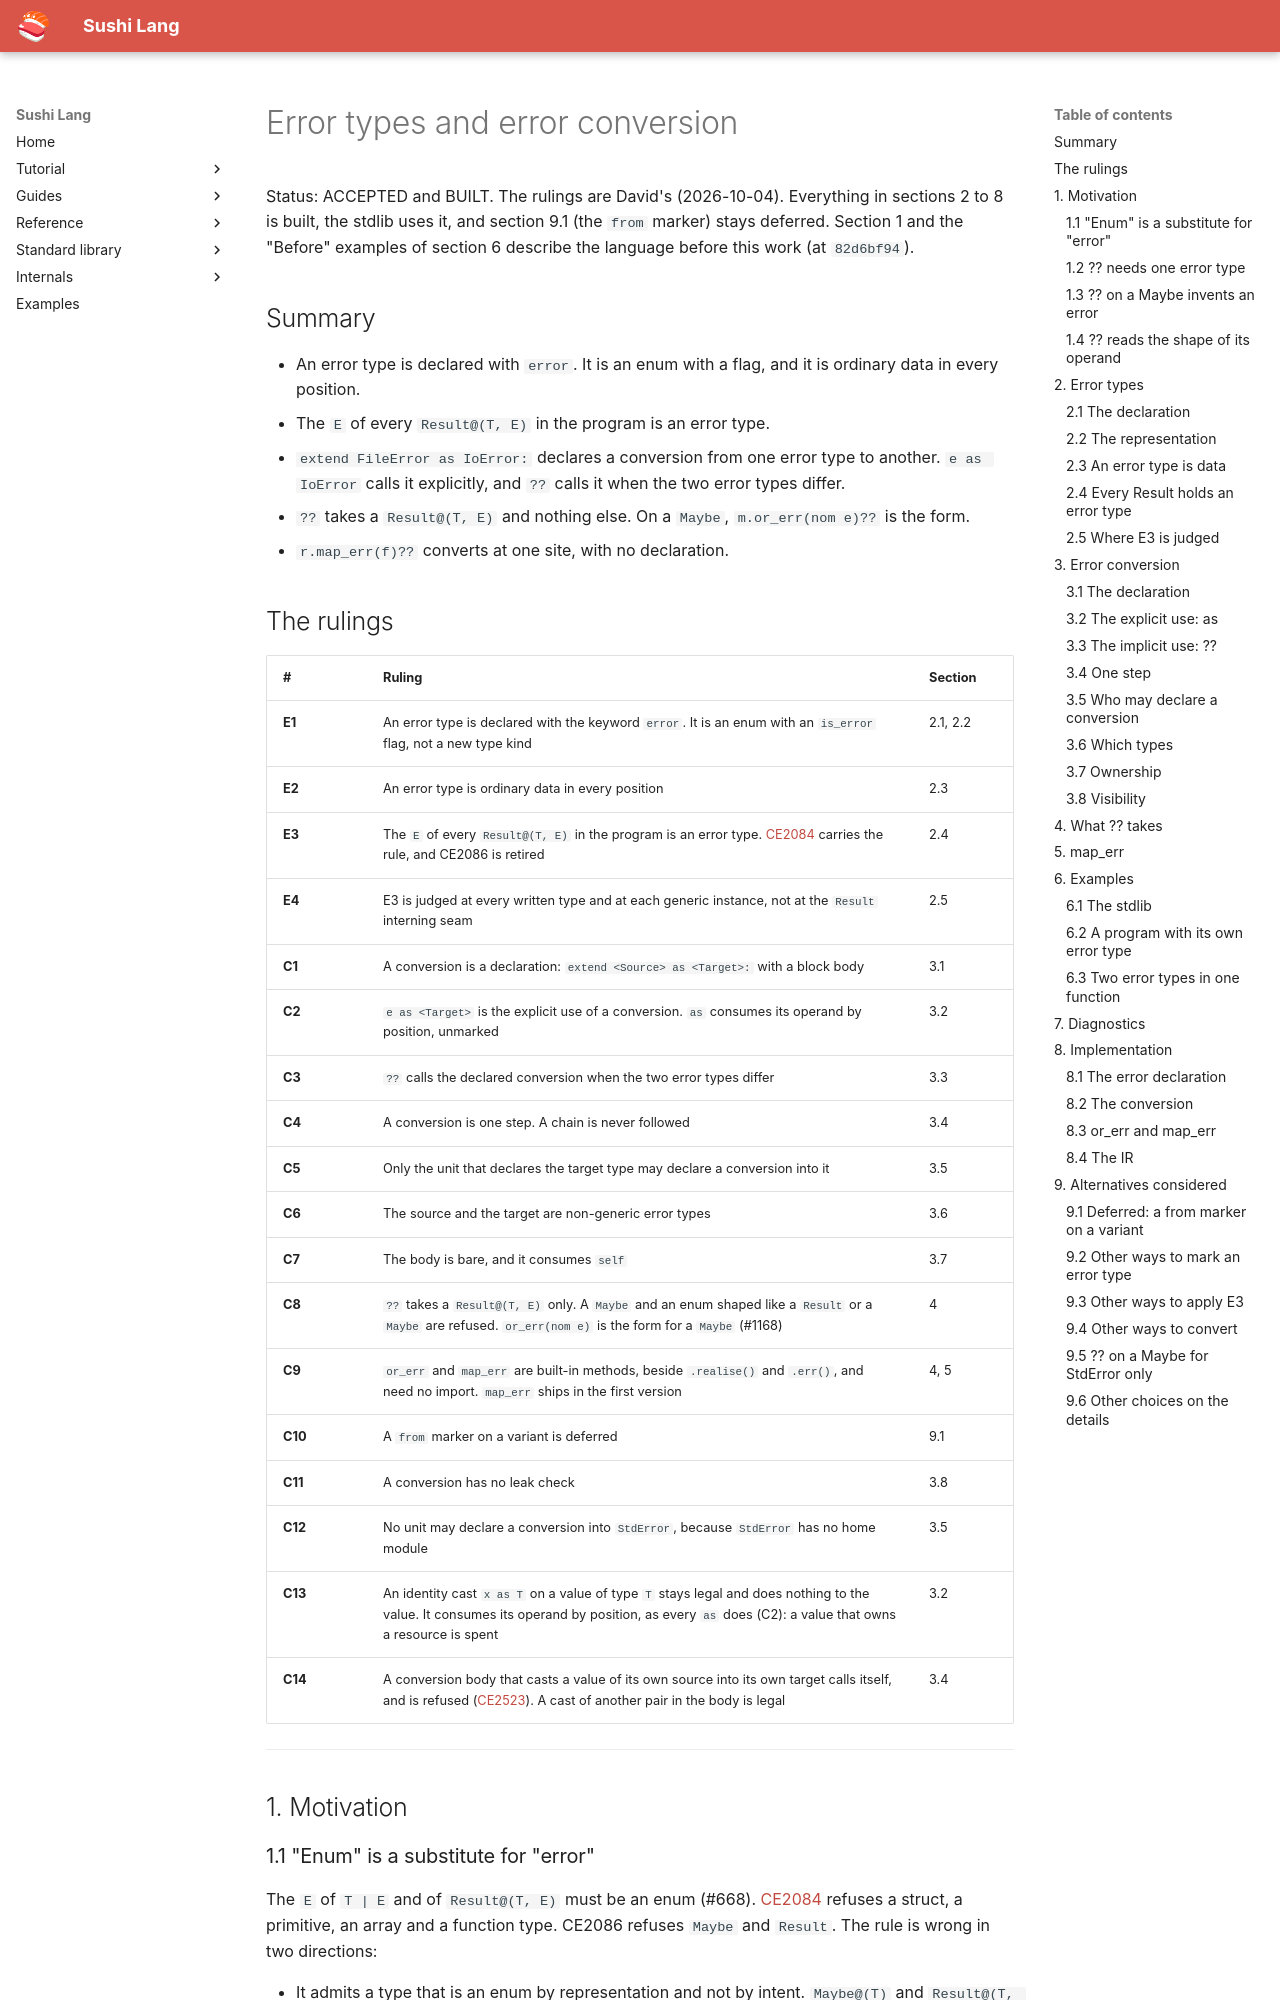

repository: BigWhale/sushi-lang · page: design/error-conversion/index.html · generator: mkdocs

# Error types and error conversion

Status: ACCEPTED and BUILT. The rulings are David's (2026-10-04). Everything in sections 2
to 8 is built, the stdlib uses it, and section 9.1 (the `from` marker) stays deferred.
Section 1 and the "Before" examples of section 6 describe the language before this work
(at `82d6bf94`).

## Summary

- An error type is declared with `error`. It is an enum with a flag, and it is ordinary
  data in every position.
- The `E` of every `Result@(T, E)` in the program is an error type.
- `extend FileError as IoError:` declares a conversion from one error type to another.
  `e as IoError` calls it explicitly, and `??` calls it when the two error types differ.
- `??` takes a `Result@(T, E)` and nothing else. On a `Maybe`, `m.or_err(nom e)??` is the
  form.
- `r.map_err(f)??` converts at one site, with no declaration.

## The rulings

| # | Ruling | Section |
|---|---|---|
| **E1** | An error type is declared with the keyword `error`. It is an enum with an `is_error` flag, not a new type kind | 2.1, 2.2 |
| **E2** | An error type is ordinary data in every position | 2.3 |
| **E3** | The `E` of every `Result@(T, E)` in the program is an error type. [CE2084](../error-catalog.md#ce2084) carries the rule, and CE2086 is retired | 2.4 |
| **E4** | E3 is judged at every written type and at each generic instance, not at the `Result` interning seam | 2.5 |
| **C1** | A conversion is a declaration: `extend <Source> as <Target>:` with a block body | 3.1 |
| **C2** | `e as <Target>` is the explicit use of a conversion. `as` consumes its operand by position, unmarked | 3.2 |
| **C3** | `??` calls the declared conversion when the two error types differ | 3.3 |
| **C4** | A conversion is one step. A chain is never followed | 3.4 |
| **C5** | Only the unit that declares the target type may declare a conversion into it | 3.5 |
| **C6** | The source and the target are non-generic error types | 3.6 |
| **C7** | The body is bare, and it consumes `self` | 3.7 |
| **C8** | `??` takes a `Result@(T, E)` only. A `Maybe` and an enum shaped like a `Result` or a `Maybe` are refused. `or_err(nom e)` is the form for a `Maybe` (#1168) | 4 |
| **C9** | `or_err` and `map_err` are built-in methods, beside `.realise()` and `.err()`, and need no import. `map_err` ships in the first version | 4, 5 |
| **C10** | A `from` marker on a variant is deferred | 9.1 |
| **C11** | A conversion has no leak check | 3.8 |
| **C12** | No unit may declare a conversion into `StdError`, because `StdError` has no home module | 3.5 |
| **C13** | An identity cast `x as T` on a value of type `T` stays legal and does nothing to the value. It consumes its operand by position, as every `as` does (C2): a value that owns a resource is spent | 3.2 |
| **C14** | A conversion body that casts a value of its own source into its own target calls itself, and is refused ([CE2523](../error-catalog.md#ce2523)). A cast of another pair in the body is legal | 3.4 |

---

## 1. Motivation

### 1.1 "Enum" is a substitute for "error"

The `E` of `T | E` and of `Result@(T, E)` must be an enum (#668). [CE2084](../error-catalog.md#ce2084) refuses a
struct, a primitive, an array and a function type. CE2086 refuses `Maybe` and `Result`.
The rule is wrong in two directions:

- It admits a type that is an enum by representation and not by intent. `Maybe@(T)` and
  `Result@(T, E)` are ordinary interned enums, so CE2086 refuses them BY NAME. A future
  built-in wrapper is not on that list.
- It admits an enum that is not an error vocabulary. `| Color` is legal.
